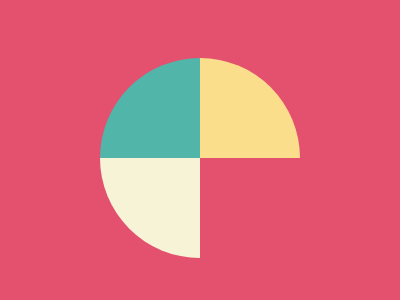

Give the HTML and CSS whose rendering is this image.

<!DOCTYPE html>
<html lang="en">
<head>
    <meta charset="UTF-8">
    <meta name="viewport" content="width=device-width, initial-scale=1.0">
    <title>Missing Slice</title>
</head>
        
<style>
  
    body{
      background-color:#E3516E;
    }    
    .container{
      display:flex;
      justify-content:center;
      align-items:center;
      width: 100%;
      height: 100vh;
      
    }
    .div-four-colors{
      width: 200px;
      height: 200px;
      border-radius:100px;
      background-color:#E3516E;
      position:relative; 
    }
      .top-left{
        background-color:#51B5A9;
        width:100px;
        height:100px;
        border-radius:100px 0 0 0 ;
        position:absolute;
      }
      .top-right{
        background-color:#F7F3D7;
        width:100px;
        height:100px;
        border-radius:0 0 0 100px ;
        position:absolute;
        margin-top:50%
      }
      .bottom-left{
        background-color:#FADE8B;
        width:100px;
        height:100px;
        border-radius:0 100px 0 0 ;
        position:absolute;
        margin-left:50%;
      }


</style>        

<body>
    <div class="container">
    <div class="div-four-colors">
        <div class="top-left"></div>
        <div class="top-right"></div>
        <div class="bottom-left"></div>
        <div class="bottom-right"></div>
    </div>
</div>
</body>
</html>